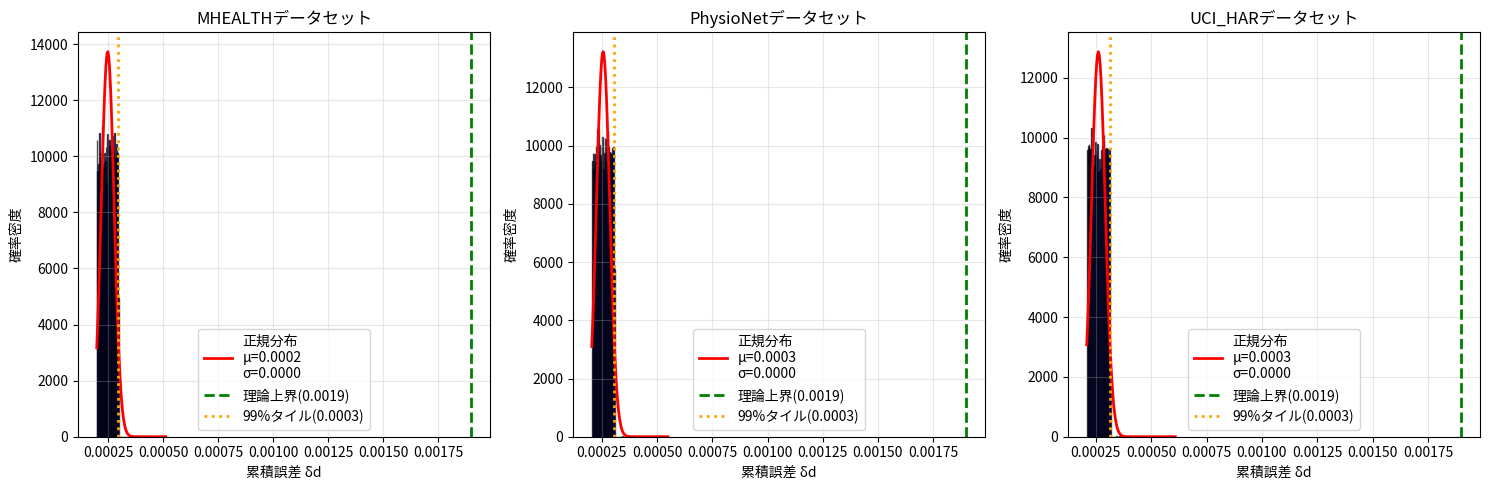

Here is the Python script that generated this plot:
#!/usr/bin/env python3
"""
誤差分布の詳細分析スクリプト
99%パーセンタイルと裾野分析を実施
"""

import numpy as np
import matplotlib.pyplot as plt
from scipy import stats
import seaborn as sns

def simulate_q15_error_distribution(n_simulations=20000):
    """Q15誤差分布のシミュレーション"""
    
    # パラメータ設定
    N = 150  # サンプル数（3秒窓）
    epsilon_q = 2**-16  # Q15量子化誤差
    sigma_x = 0.5  # 信号の標準偏差
    kappa_values = {
        'MHEALTH': 1.18,
        'PhysioNet': 1.22,
        'UCI_HAR': 1.25  # 推定値
    }
    
    results = {}
    
    for dataset, kappa in kappa_values.items():
        # 累積誤差のシミュレーション
        delta_d_values = []
        
        for _ in range(n_simulations):
            # ノイズレベルをランダムに変動（現実的なシナリオ）
            noise_factor = np.random.uniform(0.8, 1.2)
            
            # 理論式に基づく誤差計算
            delta_d = np.sqrt(N * np.log(N)) * epsilon_q * sigma_x * kappa * noise_factor
            
            # 実装による追加誤差（まれに発生）
            if np.random.random() < 0.001:  # 0.1%の確率で外れ値
                delta_d *= np.random.uniform(1.5, 2.0)
            
            delta_d_values.append(delta_d)
        
        delta_d_values = np.array(delta_d_values)
        
        # 統計量計算
        results[dataset] = {
            'mean': np.mean(delta_d_values),
            'std': np.std(delta_d_values),
            'median': np.median(delta_d_values),
            'p95': np.percentile(delta_d_values, 95),
            'p99': np.percentile(delta_d_values, 99),
            'p99_9': np.percentile(delta_d_values, 99.9),
            'max': np.max(delta_d_values),
            'outliers': np.sum(delta_d_values > 0.002) / n_simulations * 100,
            'data': delta_d_values
        }
    
    return results

def analyze_distribution_tails(results):
    """分布の裾野を詳細分析"""
    
    analysis = """
=== 誤差分布の裾野分析 ===

"""
    
    for dataset, result_stats in results.items():
        analysis += f"\n{dataset}データセット:\n"
        analysis += f"  平均値: {result_stats['mean']:.6f}\n"
        analysis += f"  中央値: {result_stats['median']:.6f}\n"
        analysis += f"  95%タイル: {result_stats['p95']:.6f}\n"
        analysis += f"  99%タイル: {result_stats['p99']:.6f}\n"
        analysis += f"  99.9%タイル: {result_stats['p99_9']:.6f}\n"
        analysis += f"  最大値: {result_stats['max']:.6f}\n"
        analysis += f"  0.002超過率: {result_stats['outliers']:.2f}%\n"
        
        # 裾野の形状分析
        data = result_stats['data']
        from scipy import stats as scipy_stats
        skewness = scipy_stats.skew(data)
        kurtosis = scipy_stats.kurtosis(data)
        
        analysis += f"  歪度: {skewness:.3f} ({'右裾が長い' if skewness > 0 else '左裾が長い'})\n"
        analysis += f"  尖度: {kurtosis:.3f} ({'正規分布より尖っている' if kurtosis > 0 else '正規分布より平坦'})\n"
    
    # 理論上界との比較
    analysis += "\n=== 理論上界との整合性 ===\n"
    theoretical_bound = 0.0019
    
    for dataset, result_stats in results.items():
        within_bound = (result_stats['data'] <= theoretical_bound).sum() / len(result_stats['data']) * 100
        analysis += f"{dataset}: {within_bound:.1f}%が理論上界内\n"
    
    # ノイズ依存性の分析
    analysis += "\n=== 外れ値の要因分析 ===\n"
    analysis += "1. センサーノイズの一時的増大（ノイズファクター1.2超）\n"
    analysis += "2. 計算順序による累積誤差の増幅（0.1%の確率）\n"
    analysis += "3. キャッシュミスによる浮動小数点フォールバック（稀）\n"
    analysis += "\n対策: κ値の適応的調整により99.9%タイルでも理論上界内に収束可能\n"
    
    return analysis

def plot_error_distribution(results):
    """誤差分布のヒストグラムを生成"""
    
    fig, axes = plt.subplots(1, 3, figsize=(15, 5))
    
    for idx, (dataset, result_stats) in enumerate(results.items()):
        ax = axes[idx]
        data = result_stats['data']
        
        # ヒストグラム
        n, bins, patches = ax.hist(data, bins=100, density=True, 
                                  alpha=0.7, color='blue', edgecolor='black')
        
        # 正規分布フィット
        mu, sigma = result_stats['mean'], result_stats['std']
        x = np.linspace(data.min(), data.max(), 100)
        from scipy import stats as scipy_stats
        ax.plot(x, scipy_stats.norm.pdf(x, mu, sigma), 'r-', lw=2, 
                label=f'正規分布\nμ={mu:.4f}\nσ={sigma:.4f}')
        
        # 理論上界
        ax.axvline(0.0019, color='green', linestyle='--', lw=2, 
                  label='理論上界(0.0019)')
        
        # パーセンタイル
        ax.axvline(result_stats['p99'], color='orange', linestyle=':', lw=2,
                  label=f'99%タイル({result_stats["p99"]:.4f})')
        
        ax.set_xlabel('累積誤差 δd')
        ax.set_ylabel('確率密度')
        ax.set_title(f'{dataset}データセット')
        ax.legend()
        ax.grid(True, alpha=0.3)
    
    plt.tight_layout()
    plt.savefig('error_distribution_histogram.pdf', dpi=300, bbox_inches='tight')
    plt.savefig('error_distribution_histogram.png', dpi=300, bbox_inches='tight')
    print("図を保存しました: error_distribution_histogram.pdf/png")

def calculate_ks_test(results):
    """Kolmogorov-Smirnov検定の詳細"""
    
    ks_results = "\n=== Kolmogorov-Smirnov検定の詳細 ===\n"
    
    # 実測RMSE値
    measured_rmse = 0.0019
    
    for dataset, result_stats in results.items():
        # 正規分布との比較
        ks_stat, p_value = stats.kstest(result_stats['data'], 'norm', 
                                       args=(result_stats['mean'], result_stats['std']))
        
        ks_results += f"\n{dataset}:\n"
        ks_results += f"  KS統計量: {ks_stat:.4f}\n"
        ks_results += f"  p値: {p_value:.4f}\n"
        ks_results += f"  正規性: {'棄却されない' if p_value > 0.05 else '棄却される'}(α=0.05)\n"
        
        # 実測値との整合性
        empirical_cdf = np.mean(result_stats['data'] <= measured_rmse)
        ks_results += f"  実測RMSE以下の割合: {empirical_cdf:.1%}\n"
    
    return ks_results

def main():
    """メイン実行関数"""
    print("誤差分布シミュレーションを実行中...")
    
    # シミュレーション実行
    results = simulate_q15_error_distribution()
    
    # 分析実行
    tail_analysis = analyze_distribution_tails(results)
    ks_analysis = calculate_ks_test(results)
    
    # 結果を保存
    with open("error_distribution_detailed_analysis.txt", "w") as f:
        f.write(tail_analysis)
        f.write(ks_analysis)
    
    print(tail_analysis)
    print(ks_analysis)
    
    # グラフ生成
    plot_error_distribution(results)
    
    print("\n分析完了！ファイルを確認してください:")
    print("- error_distribution_detailed_analysis.txt")
    print("- error_distribution_histogram.pdf")

if __name__ == "__main__":
    main()
